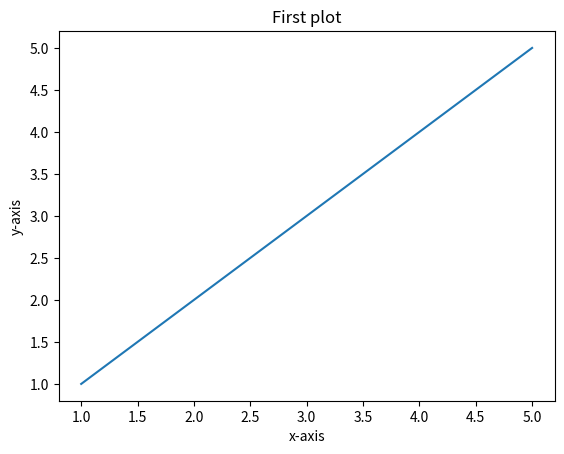

This figure's Python source:
import matplotlib.pyplot as mt
#pylot is the designed module of the matplotlib library that is convenient and generate plots easily
x = [1,2,3,4,5]
y = [1,2,3,4,5]

mt.plot(x,y)
mt.xlabel("x-axis")
mt.ylabel("y-axis")

mt.title("First plot")
#showing a simple graph defining x axis label y axis label, the title of the graph
mt.show()